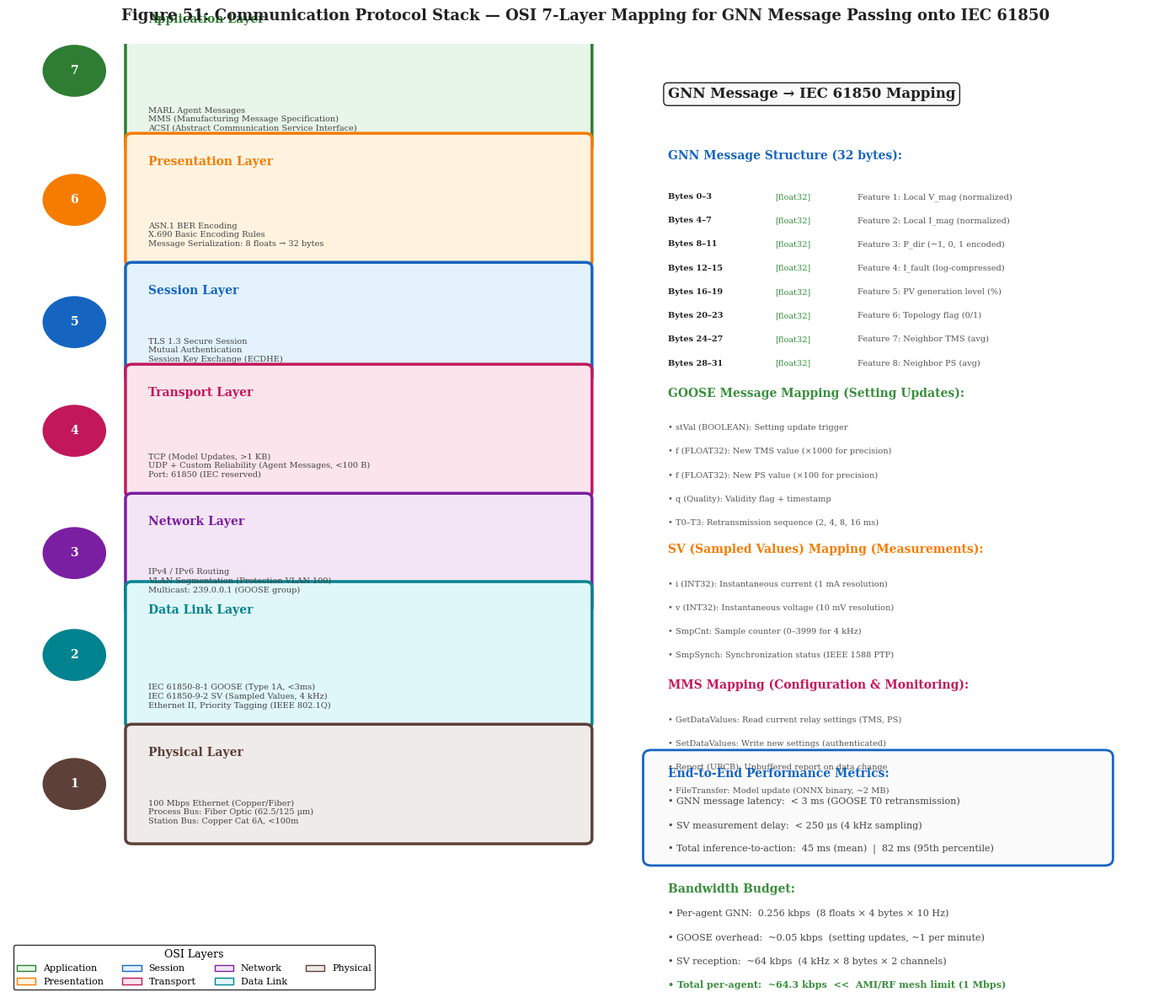

Reproduce this figure in Python.
#!/usr/bin/env python3
"""
Communication Protocol Stack (OSI Layer Mapping)
Generated from figs.py — standalone executable script for Phase 1.
Usage: python exp_fig51.py --output <path>
"""

import argparse
import os

import matplotlib
matplotlib.use('Agg')
import matplotlib.pyplot as plt
import matplotlib.patches as mpatches
from matplotlib.patches import FancyBboxPatch, FancyArrowPatch, Circle, Rectangle, Polygon, Wedge
import numpy as np


# Global style
plt.rcParams.update({
    'figure.facecolor': 'white',
    'axes.facecolor': 'white',
    'axes.edgecolor': 'black',
    'axes.labelcolor': 'black',
    'axes.titlecolor': 'black',
    'xtick.color': 'black',
    'ytick.color': 'black',
    'grid.color': '#cccccc',
    'grid.linewidth': 0.5,
    'text.color': 'black',
    'legend.facecolor': 'white',
    'legend.edgecolor': 'black',
    'font.family': 'serif',
    'font.size': 10,
    'axes.titlesize': 12,
    'axes.labelsize': 10,
    'figure.dpi': 150,
})

colors = {
    'primary': '#1565c0',
    'secondary': '#388e3c',
    'accent': '#f57c00',
    'danger': '#c2185b',
    'neutral': '#616161',
    'light_blue': '#e3f2fd',
    'light_green': '#e8f5e9',
    'light_orange': '#fff3e0',
    'light_pink': '#fce4ec',
    'white': '#ffffff',
    'dark': '#212121'
}



def generate_figure(output_dir):
    """Generate Communication Protocol Stack (OSI Layer Mapping)"""
    os.makedirs(output_dir, exist_ok=True)


    fig, ax = plt.subplots(1, 1, figsize=(14, 12))
    ax.set_xlim(0, 14)
    ax.set_ylim(0, 14)
    ax.axis('off')
    ax.set_title('Figure 51: Communication Protocol Stack — OSI 7-Layer Mapping for GNN Message Passing onto IEC 61850', 
                 fontsize=13, fontweight='bold', pad=20, color=colors['dark'])

    # OSI Layer blocks (left side)
    layers = [
        (7, 'Application Layer', 'MARL Agent Messages\nMMS (Manufacturing Message Specification)\nACSI (Abstract Communication Service Interface)', 
         '#e8f5e9', '#2e7d32', 2.2),
        (6, 'Presentation Layer', 'ASN.1 BER Encoding\nX.690 Basic Encoding Rules\nMessage Serialization: 8 floats → 32 bytes', 
         '#fff3e0', '#f57c00', 1.8),
        (5, 'Session Layer', 'TLS 1.3 Secure Session\nMutual Authentication\nSession Key Exchange (ECDHE)', 
         '#e3f2fd', '#1565c0', 1.6),
        (4, 'Transport Layer', 'TCP (Model Updates, >1 KB)\nUDP + Custom Reliability (Agent Messages, <100 B)\nPort: 61850 (IEC reserved)', 
         '#fce4ec', '#c2185b', 1.8),
        (3, 'Network Layer', 'IPv4 / IPv6 Routing\nVLAN Segmentation (Protection VLAN 100)\nMulticast: 239.0.0.1 (GOOSE group)', 
         '#f3e5f5', '#7b1fa2', 1.6),
        (2, 'Data Link Layer', 'IEC 61850-8-1 GOOSE (Type 1A, <3ms)\nIEC 61850-9-2 SV (Sampled Values, 4 kHz)\nEthernet II, Priority Tagging (IEEE 802.1Q)', 
         '#e0f7fa', '#00838f', 2.0),
        (1, 'Physical Layer', '100 Mbps Ethernet (Copper/Fiber)\nProcess Bus: Fiber Optic (62.5/125 μm)\nStation Bus: Copper Cat 6A, <100m', 
         '#efebe9', '#5d4037', 1.6),
    ]

    y_start = 12.5
    for layer_num, name, content, fc, ec, h in layers:
        y = y_start - (7 - layer_num) * 1.7
    
        # Layer number circle
        circle = Circle((0.8, y + h/2), 0.4, facecolor=ec, edgecolor='white', linewidth=2)
        ax.add_patch(circle)
        ax.text(0.8, y + h/2, str(layer_num), fontsize=10, ha='center', va='center', 
                color='white', fontweight='bold')
    
        # Layer block
        rect = FancyBboxPatch((1.5, y), 5.5, h, boxstyle="round,pad=0.08",
                               facecolor=fc, edgecolor=ec, linewidth=2.5)
        ax.add_patch(rect)
        ax.text(1.7, y + h - 0.25, name, fontsize=10, ha='left', va='top', fontweight='bold', color=ec)
        ax.text(1.7, y + 0.2, content, fontsize=7, ha='left', va='bottom', color='#444')

    # Right side: Protocol mapping details
    mapping_x = 8.0

    # Title
    ax.text(mapping_x, 13.2, 'GNN Message → IEC 61850 Mapping', fontsize=12, fontweight='bold', 
            color=colors['dark'],
            bbox=dict(boxstyle='round,pad=0.3', facecolor='#fafafa', edgecolor=colors['dark']))

    # Message structure
    ax.text(mapping_x, 12.3, 'GNN Message Structure (32 bytes):', fontsize=10, fontweight='bold', color=colors['primary'])
    msg_fields = [
        ('Bytes 0–3', 'float32', 'Feature 1: Local V_mag (normalized)'),
        ('Bytes 4–7', 'float32', 'Feature 2: Local I_mag (normalized)'),
        ('Bytes 8–11', 'float32', 'Feature 3: P_dir (−1, 0, 1 encoded)'),
        ('Bytes 12–15', 'float32', 'Feature 4: I_fault (log-compressed)'),
        ('Bytes 16–19', 'float32', 'Feature 5: PV generation level (%)'),
        ('Bytes 20–23', 'float32', 'Feature 6: Topology flag (0/1)'),
        ('Bytes 24–27', 'float32', 'Feature 7: Neighbor TMS (avg)'),
        ('Bytes 28–31', 'float32', 'Feature 8: Neighbor PS (avg)'),
    ]

    y_msg = 11.8
    for bytes_range, dtype, desc in msg_fields:
        ax.text(mapping_x, y_msg, f'{bytes_range}', fontsize=7, ha='left', va='top', 
                fontweight='bold', color=colors['dark'])
        ax.text(mapping_x + 1.3, y_msg, f'[{dtype}]', fontsize=7, ha='left', va='top', 
                color=colors['secondary'])
        ax.text(mapping_x + 2.3, y_msg, desc, fontsize=7, ha='left', va='top', color='#555')
        y_msg -= 0.35

    # GOOSE mapping
    ax.text(mapping_x, 8.8, 'GOOSE Message Mapping (Setting Updates):', fontsize=10, fontweight='bold', color=colors['secondary'])
    goose_items = [
        '• stVal (BOOLEAN): Setting update trigger',
        '• f (FLOAT32): New TMS value (×1000 for precision)',
        '• f (FLOAT32): New PS value (×100 for precision)',
        '• q (Quality): Validity flag + timestamp',
        '• T0–T3: Retransmission sequence (2, 4, 8, 16 ms)',
    ]
    for i, item in enumerate(goose_items):
        ax.text(mapping_x, 8.4 - i*0.35, item, fontsize=7, ha='left', va='top', color='#555')

    # SV mapping
    ax.text(mapping_x, 6.5, 'SV (Sampled Values) Mapping (Measurements):', fontsize=10, fontweight='bold', color=colors['accent'])
    sv_items = [
        '• i (INT32): Instantaneous current (1 mA resolution)',
        '• v (INT32): Instantaneous voltage (10 mV resolution)',
        '• SmpCnt: Sample counter (0–3999 for 4 kHz)',
        '• SmpSynch: Synchronization status (IEEE 1588 PTP)',
    ]
    for i, item in enumerate(sv_items):
        ax.text(mapping_x, 6.1 - i*0.35, item, fontsize=7, ha='left', va='top', color='#555')

    # MMS mapping
    ax.text(mapping_x, 4.5, 'MMS Mapping (Configuration & Monitoring):', fontsize=10, fontweight='bold', color=colors['danger'])
    mms_items = [
        '• GetDataValues: Read current relay settings (TMS, PS)',
        '• SetDataValues: Write new settings (authenticated)',
        '• Report (URCB): Unbuffered report on data change',
        '• FileTransfer: Model update (ONNX binary, ~2 MB)',
    ]
    for i, item in enumerate(mms_items):
        ax.text(mapping_x, 4.1 - i*0.35, item, fontsize=7, ha='left', va='top', color='#555')

    # Performance metrics box
    perf_rect = FancyBboxPatch((mapping_x - 0.2, 2.0), 5.5, 1.5, boxstyle="round,pad=0.1",
                                facecolor='#fafafa', edgecolor=colors['primary'], linewidth=2)
    ax.add_patch(perf_rect)
    ax.text(mapping_x, 3.2, 'End-to-End Performance Metrics:', fontsize=10, fontweight='bold', color=colors['primary'])
    ax.text(mapping_x, 2.8, '• GNN message latency:  < 3 ms (GOOSE T0 retransmission)', fontsize=8, color='#444')
    ax.text(mapping_x, 2.45, '• SV measurement delay:  < 250 μs (4 kHz sampling)', fontsize=8, color='#444')
    ax.text(mapping_x, 2.1, '• Total inference-to-action:  45 ms (mean)  |  82 ms (95th percentile)', fontsize=8, color='#444')

    # Bandwidth annotation
    ax.text(mapping_x, 1.5, 'Bandwidth Budget:', fontsize=10, fontweight='bold', color=colors['secondary'])
    ax.text(mapping_x, 1.15, '• Per-agent GNN:  0.256 kbps  (8 floats × 4 bytes × 10 Hz)', fontsize=8, color='#444')
    ax.text(mapping_x, 0.8, '• GOOSE overhead:  ~0.05 kbps  (setting updates, ~1 per minute)', fontsize=8, color='#444')
    ax.text(mapping_x, 0.45, '• SV reception:  ~64 kbps  (4 kHz × 8 bytes × 2 channels)', fontsize=8, color='#444')
    ax.text(mapping_x, 0.1, '• Total per-agent:  ~64.3 kbps  <<  AMI/RF mesh limit (1 Mbps)', fontsize=8, fontweight='bold', color=colors['secondary'])

    # Legend for layer colors
    legend_elements = [
        mpatches.Patch(facecolor='#e8f5e9', edgecolor='#2e7d32', label='Application'),
        mpatches.Patch(facecolor='#fff3e0', edgecolor='#f57c00', label='Presentation'),
        mpatches.Patch(facecolor='#e3f2fd', edgecolor='#1565c0', label='Session'),
        mpatches.Patch(facecolor='#fce4ec', edgecolor='#c2185b', label='Transport'),
        mpatches.Patch(facecolor='#f3e5f5', edgecolor='#7b1fa2', label='Network'),
        mpatches.Patch(facecolor='#e0f7fa', edgecolor='#00838f', label='Data Link'),
        mpatches.Patch(facecolor='#efebe9', edgecolor='#5d4037', label='Physical'),
    ]
    ax.legend(handles=legend_elements, loc='lower left', fontsize=8, ncol=4, 
              title='OSI Layers', title_fontsize=9)

    plt.tight_layout()
    plt.savefig(output_dir + '/fig51_protocol_stack.png', dpi=200, bbox_inches='tight', facecolor='white')
    plt.savefig(output_dir + '/fig51_protocol_stack.pdf', dpi=200, bbox_inches='tight', facecolor='white')
    plt.close()


if __name__ == '__main__':
    parser = argparse.ArgumentParser(description='Communication Protocol Stack (OSI Layer Mapping)')
    parser.add_argument('--output', type=str, default='results/figs_01_10',
                        help='Output directory for the figure')
    args = parser.parse_args()
    generate_figure(args.output)
    print(f"Figure saved to {args.output}")
